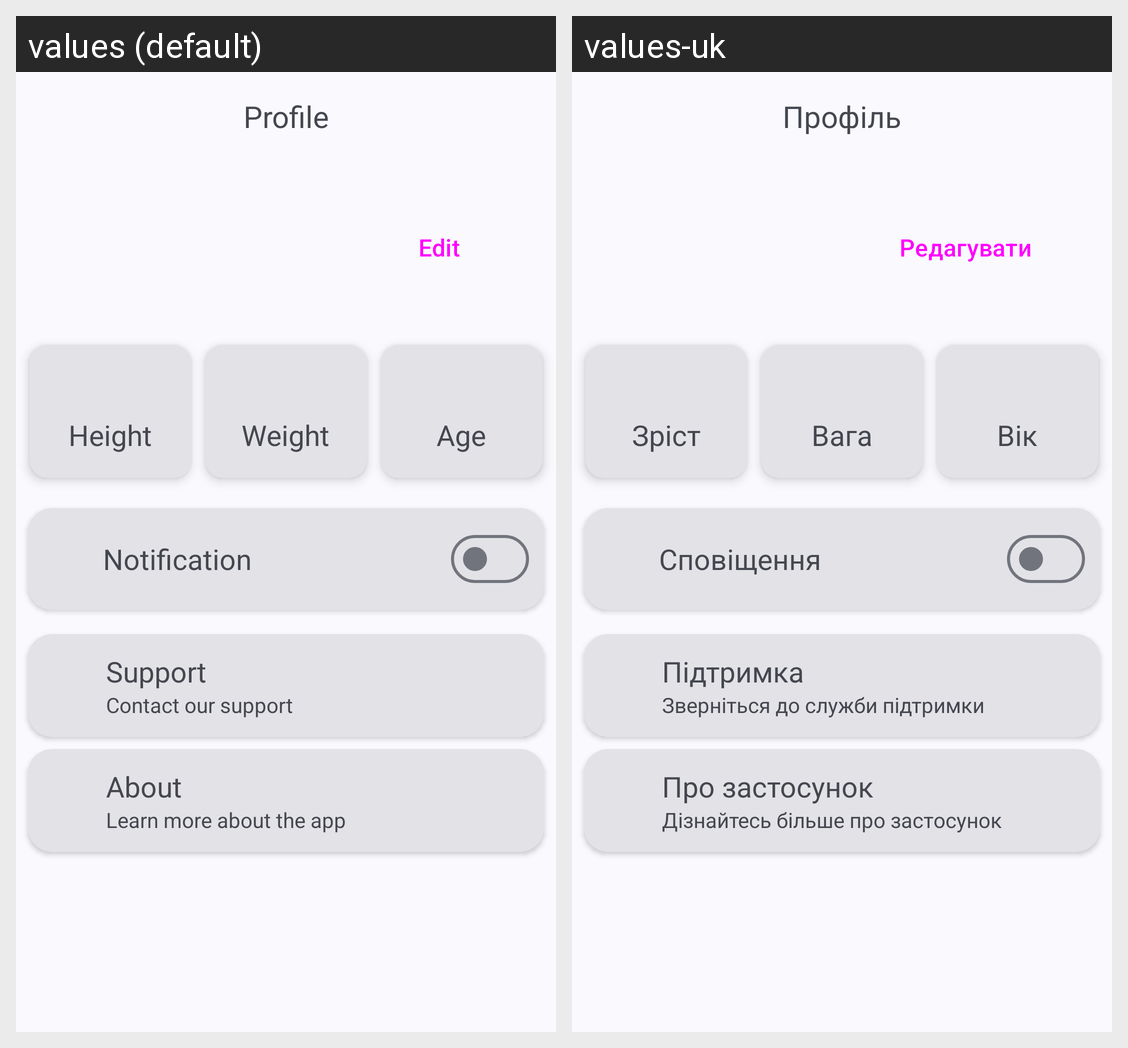

For this localized Android screen grid, give each drawn string resource with its value in every locale shown.
Android screen res/layout/fragment_profile.xml rendered under 2 locales, left to right: values (default), values-uk. Device: Nexus 5 (rendered at 1080×1920; each locale shown at half size, 540×960, under a caption strip naming it); theme Theme.DailyQuest.
Strings drawn on this screen, with the default value and each locale's value (text and hints the layout hard-codes, and strings that could not be matched under every locale, appear in the picture but are not listed):

profile
  values: Profile
  values-uk: Профіль

edit
  values: Edit
  values-uk: Редагувати

height
  values: Height
  values-uk: Зріст

weight
  values: Weight
  values-uk: Вага

age
  values: Age
  values-uk: Вік

notification
  values: Notification
  values-uk: Сповіщення

support
  values: Support
  values-uk: Підтримка

contact_our_support
  values: Contact our support
  values-uk: Зверніться до служби підтримки

about
  values: About
  values-uk: Про застосунок

about_description
  values: Learn more about the app
  values-uk: Дізнайтесь більше про застосунок
